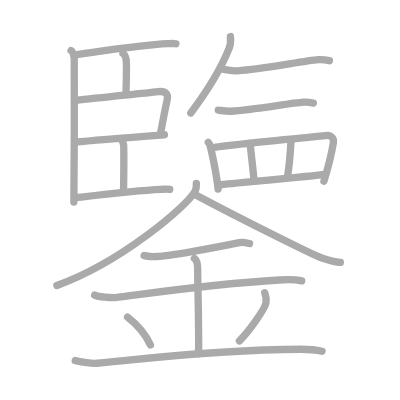
t = 0.00 s
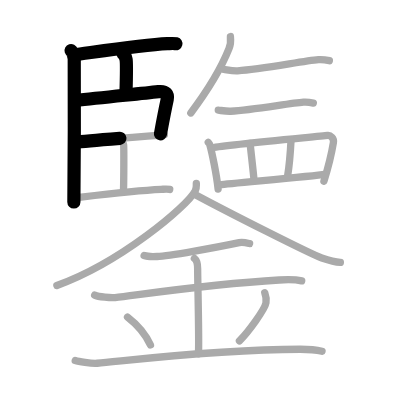
t = 4.50 s
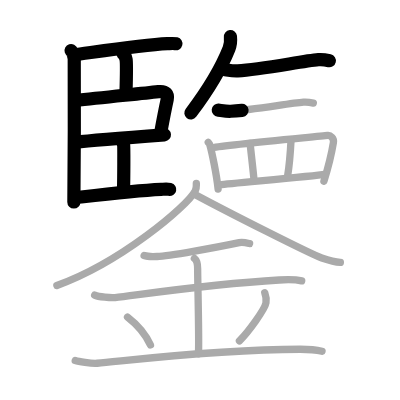
t = 9.25 s
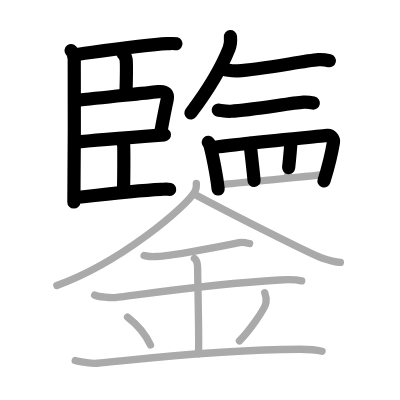
t = 13.75 s
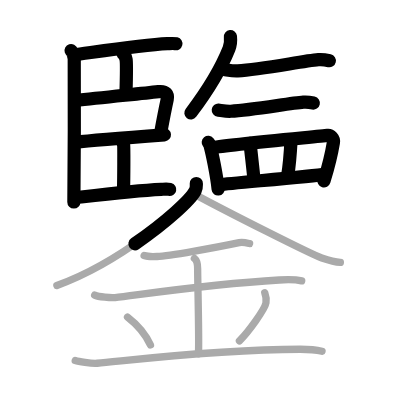
t = 15.50 s
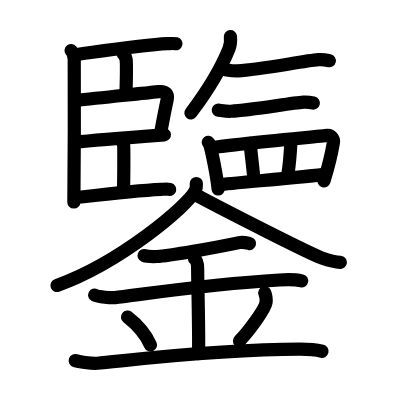
t = 23.00 s

The animated SVG that drew these frames (rendered in a browser with its animation timeline set to each time). Animation: 23 SMIL elements (animate=23); one cycle of 23.00 s.

<?xml version="1.0" standalone="no"?>
<!DOCTYPE svg PUBLIC "-//W3C//DTD SVG 1.1//EN"   "http://www.w3.org/Graphics/SVG/1.1/DTD/svg11.dtd">
<svg width="400px" height="400px"  version="1.1" xmlns="http://www.w3.org/2000/svg">
  <defs>
    <marker id="Triangle" viewBox="0 0 10 10" refX="0" refY="5" markerUnits="strokeWidth" markerWidth="3" style="stroke-opacity:0%;fill:#aaaaaa;" markerHeight="2" orient="auto">
      <path d="M 0 0 L 10 5 L 0 10 z" />
    </marker>
    
    <marker id="Arrow" viewBox="0 0 10 10" refX="5" refY="5" markerUnits="strokeWidth" markerWidth="1.8" style="stroke-opacity:0%;fill:#770000;" markerHeight="2" orient="auto">
      <path d="M 0 4 L 6 4 L 4 1 L 10 5 L 4 9 L 6 6 L 0 6 z" />
        <circle cx="5" cy="5" r="5" />
      </marker>
    
    <marker id="TriangleRed" viewBox="0 0 10 10" refX="0" refY="5" markerUnits="strokeWidth" markerWidth="3" style="stroke-opacity:0%;fill:#CC0000;" markerHeight="2" orient="auto">
      <path d="M 0 0 L 10 5 L 0 10 z" />
    </marker>
    
    <marker id="ArrowRed" viewBox="0 0 10 10" refX="5" refY="5" markerUnits="strokeWidth" markerWidth="1.8" style="stroke-opacity:0%;fill:#CC0000;" markerHeight="2" orient="auto">
      <path d="M 0 4 L 6 4 L 4 1 L 10 5 L 4 9 L 6 6 L 0 6 z" />
        <circle cx="5" cy="5" r="5" />
      </marker>
    
  </defs>
  
  <path style="fill:#ffffff; fill-opacity:100%; fill-rule:evenodd; stroke-width:0;" d="M 0 0 L 400px 0 L 400px 400px L 0 400px L 0 0" />

  <g transform="scale(3.6697247706422 3.6697247706422)">
<path style="fill:none; fill-opacity:0%; fill-rule:evenodd; stroke:#aaaaaa; stroke-opacity:100%; stroke-width: 1.5pt; stroke-linejoin:round; stroke-linecap:round;" d="M19.37 13.79c0.48 0.25 0.76 1.62 0.86 2.12c0.09 0.5 0 36.04-0.1 39.16"></path>
<path style="fill:none; fill-opacity:0%; fill-rule:evenodd; stroke:#aaaaaa; stroke-opacity:100%; stroke-width: 1.5pt; stroke-linejoin:round; stroke-linecap:round;" d="M20.33 14.92c3.14-0.36 17.97-2.68 25.27-3.02c1.11-0.05 1.77-0.12 2.33 0.02"></path>
<path style="fill:none; fill-opacity:0%; fill-rule:evenodd; stroke:#aaaaaa; stroke-opacity:100%; stroke-width: 1.5pt; stroke-linejoin:round; stroke-linecap:round;" d="M33.5 14.59c0.48 0.25 0.76 1.13 0.86 1.62c0.09 0.5 0.06 6.12-0.03 9.24"></path>
<path style="fill:none; fill-opacity:0%; fill-rule:evenodd; stroke:#aaaaaa; stroke-opacity:100%; stroke-width: 1.5pt; stroke-linejoin:round; stroke-linecap:round;" d="M20.52 27.4c7.52-0.89 17.43-1.81 22.64-2.42c2.11-0.25 2.7 0.78 2.41 2.13c-0.53 2.43-1.32 6.54-1.86 9.46"></path>
<path style="fill:none; fill-opacity:0%; fill-rule:evenodd; stroke:#aaaaaa; stroke-opacity:100%; stroke-width: 1.5pt; stroke-linejoin:round; stroke-linecap:round;" d="M20.55 38.74c3.14-0.36 21.3-1.79 24.25-2.01"></path>
<path style="fill:none; fill-opacity:0%; fill-rule:evenodd; stroke:#aaaaaa; stroke-opacity:100%; stroke-width: 1.5pt; stroke-linejoin:round; stroke-linecap:round;" d="M32.83 37.91c0.48 0.25 0.76 1.12 0.86 1.62c0.09 0.5 0.06 8.98-0.03 12.1"></path>
<path style="fill:none; fill-opacity:0%; fill-rule:evenodd; stroke:#aaaaaa; stroke-opacity:100%; stroke-width: 1.5pt; stroke-linejoin:round; stroke-linecap:round;" d="M20.83 53.84c3.14-0.36 15.79-1.9 23.09-2.24c1.11-0.05 1.77-0.11 2.33 0.02"></path>
<path style="fill:none; fill-opacity:0%; fill-rule:evenodd; stroke:#aaaaaa; stroke-opacity:100%; stroke-width: 1.5pt; stroke-linejoin:round; stroke-linecap:round;" d="M62.79 9.96c0.11 1.05-0.03 2.42-0.39 3.31c-2.28 5.72-5.17 10.56-10.4 17.51"></path>
<path style="fill:none; fill-opacity:0%; fill-rule:evenodd; stroke:#aaaaaa; stroke-opacity:100%; stroke-width: 1.5pt; stroke-linejoin:round; stroke-linecap:round;" d="M60.98 18.93c0.8 0.08 2.36 0.45 3.78 0.36c6.58-0.39 17.65-2.65 22.01-3.03c1.23-0.11 2.37 0.14 2.98 0.28"></path>
<path style="fill:none; fill-opacity:0%; fill-rule:evenodd; stroke:#aaaaaa; stroke-opacity:100%; stroke-width: 1.5pt; stroke-linejoin:round; stroke-linecap:round;" d="M59.48 30.02c0.72 0.07 2.13 0.36 3.4 0.3c5.93-0.32 15.89-2.16 19.81-2.47c1.11-0.09 2.13 0.11 2.69 0.23"></path>
<path style="fill:none; fill-opacity:0%; fill-rule:evenodd; stroke:#aaaaaa; stroke-opacity:100%; stroke-width: 1.5pt; stroke-linejoin:round; stroke-linecap:round;" d="M56.75 38.8c0.18 0.22 0.36 0.4 0.43 0.67c0.61 2.17 1.84 8.14 2.26 12.03"></path>
<path style="fill:none; fill-opacity:0%; fill-rule:evenodd; stroke:#aaaaaa; stroke-opacity:100%; stroke-width: 1.5pt; stroke-linejoin:round; stroke-linecap:round;" d="M57.85 40.27c3.88-0.85 29.37-3.1 31.43-3.38c0.75-0.1 1.78 0.73 1.57 1.95c-0.42 2.54-1.46 6.9-2.58 10.52"></path>
<path style="fill:none; fill-opacity:0%; fill-rule:evenodd; stroke:#aaaaaa; stroke-opacity:100%; stroke-width: 1.5pt; stroke-linejoin:round; stroke-linecap:round;" d="M68.16 39.06c0.12 1.44 0.95 8.47 1.07 10.1"></path>
<path style="fill:none; fill-opacity:0%; fill-rule:evenodd; stroke:#aaaaaa; stroke-opacity:100%; stroke-width: 1.5pt; stroke-linejoin:round; stroke-linecap:round;" d="M79.31 38.16c-0.12 2.34-0.71 8.47-0.95 9.92"></path>
<path style="fill:none; fill-opacity:0%; fill-rule:evenodd; stroke:#aaaaaa; stroke-opacity:100%; stroke-width: 1.5pt; stroke-linejoin:round; stroke-linecap:round;" d="M60 50.32C62.42 50 85.22 48 88.55 47.51"></path>
<path style="fill:none; fill-opacity:0%; fill-rule:evenodd; stroke:#aaaaaa; stroke-opacity:100%; stroke-width: 1.5pt; stroke-linejoin:round; stroke-linecap:round;" d="M53.5 50c0 0.67 0.11 1.2-0.3 2c-2.11 4.16-20.51 19.63-37.7 25.79"></path>
<path style="fill:none; fill-opacity:0%; fill-rule:evenodd; stroke:#aaaaaa; stroke-opacity:100%; stroke-width: 1.5pt; stroke-linejoin:round; stroke-linecap:round;" d="M53.25 53.05c8.75 4.7 31.64 16.31 34.44 17.24c2.85 0.95 3.79 1.12 5.06 1.21"></path>
<path style="fill:none; fill-opacity:0%; fill-rule:evenodd; stroke:#aaaaaa; stroke-opacity:100%; stroke-width: 1.5pt; stroke-linejoin:round; stroke-linecap:round;" d="M39.27 69.64c0.67 0.25 2.85 0.29 3.53 0.26c3.2-0.14 15.7-2.39 22.38-3.79c1.01-0.21 1.97 0.05 2.83 0.26"></path>
<path style="fill:none; fill-opacity:0%; fill-rule:evenodd; stroke:#aaaaaa; stroke-opacity:100%; stroke-width: 1.5pt; stroke-linejoin:round; stroke-linecap:round;" d="M25.8 80.42c1.04 0.51 4.49 0.79 5.55 0.67c6.1-0.67 24.91-3.62 44.75-4.79c1.3-0.08 4.16-0.21 6.11 0.24"></path>
<path style="fill:none; fill-opacity:0%; fill-rule:evenodd; stroke:#aaaaaa; stroke-opacity:100%; stroke-width: 1.5pt; stroke-linejoin:round; stroke-linecap:round;" d="M52.97 70.43c0.89 0.69 0.89 2.23 0.89 2.78c0 3.84 0.44 19.35 0.22 23.19"></path>
<path style="fill:none; fill-opacity:0%; fill-rule:evenodd; stroke:#aaaaaa; stroke-opacity:100%; stroke-width: 1.5pt; stroke-linejoin:round; stroke-linecap:round;" d="M34.75 86.4c3.69 2.85 5.5 5.94 6.25 7.61"></path>
<path style="fill:none; fill-opacity:0%; fill-rule:evenodd; stroke:#aaaaaa; stroke-opacity:100%; stroke-width: 1.5pt; stroke-linejoin:round; stroke-linecap:round;" d="M72.15 79.76c0.3 0.83 0.45 2.04 0.33 2.74c-0.3 1.8-4.74 7.85-7.23 10.39"></path>
<path style="fill:none; fill-opacity:0%; fill-rule:evenodd; stroke:#aaaaaa; stroke-opacity:100%; stroke-width: 1.5pt; stroke-linejoin:round; stroke-linecap:round;" d="M20.5 98.26c0.73 0.23 4.39 0.86 6 0.72c7.83-0.67 32.31-3.82 55.32-3.82c2.19 0 4.83 0.29 5.93 0.56"></path>

<path style="fill:none; fill-opacity:0%; fill-rule:evenodd; stroke:#000000; stroke-opacity:100%; stroke-width: 2.7pt; stroke-linejoin:round; stroke-linecap:round;" d="M19.37 13.79c0.48 0.25 0.76 1.62 0.86 2.12c0.09 0.5 0 36.04-0.1 39.16" pathLength="100" stroke-dashoffset="100" stroke-dasharray="100 105"><animate id="dashAnim1" attributeName="stroke-dashoffset" from="100" to="0" dur="1s" calcMode="linear" fill="freeze"/></path>
<path style="fill:none; fill-opacity:0%; fill-rule:evenodd; stroke:#000000; stroke-opacity:100%; stroke-width: 2.7pt; stroke-linejoin:round; stroke-linecap:round;" d="M20.33 14.92c3.14-0.36 17.97-2.68 25.27-3.02c1.11-0.05 1.77-0.12 2.33 0.02" pathLength="100" stroke-dashoffset="100" stroke-dasharray="100 105"><animate id="dashAnim2" attributeName="stroke-dashoffset" from="100" to="0" dur="1s" calcMode="linear" begin="dashAnim1.end" fill="freeze"/></path>
<path style="fill:none; fill-opacity:0%; fill-rule:evenodd; stroke:#000000; stroke-opacity:100%; stroke-width: 2.7pt; stroke-linejoin:round; stroke-linecap:round;" d="M33.5 14.59c0.48 0.25 0.76 1.13 0.86 1.62c0.09 0.5 0.06 6.12-0.03 9.24" pathLength="100" stroke-dashoffset="100" stroke-dasharray="100 105"><animate id="dashAnim3" attributeName="stroke-dashoffset" from="100" to="0" dur="1s" calcMode="linear" begin="dashAnim2.end" fill="freeze"/></path>
<path style="fill:none; fill-opacity:0%; fill-rule:evenodd; stroke:#000000; stroke-opacity:100%; stroke-width: 2.7pt; stroke-linejoin:round; stroke-linecap:round;" d="M20.52 27.4c7.52-0.89 17.43-1.81 22.64-2.42c2.11-0.25 2.7 0.78 2.41 2.13c-0.53 2.43-1.32 6.54-1.86 9.46" pathLength="100" stroke-dashoffset="100" stroke-dasharray="100 105"><animate id="dashAnim4" attributeName="stroke-dashoffset" from="100" to="0" dur="1s" calcMode="linear" begin="dashAnim3.end" fill="freeze"/></path>
<path style="fill:none; fill-opacity:0%; fill-rule:evenodd; stroke:#000000; stroke-opacity:100%; stroke-width: 2.7pt; stroke-linejoin:round; stroke-linecap:round;" d="M20.55 38.74c3.14-0.36 21.3-1.79 24.25-2.01" pathLength="100" stroke-dashoffset="100" stroke-dasharray="100 105"><animate id="dashAnim5" attributeName="stroke-dashoffset" from="100" to="0" dur="1s" calcMode="linear" begin="dashAnim4.end" fill="freeze"/></path>
<path style="fill:none; fill-opacity:0%; fill-rule:evenodd; stroke:#000000; stroke-opacity:100%; stroke-width: 2.7pt; stroke-linejoin:round; stroke-linecap:round;" d="M32.83 37.91c0.48 0.25 0.76 1.12 0.86 1.62c0.09 0.5 0.06 8.98-0.03 12.1" pathLength="100" stroke-dashoffset="100" stroke-dasharray="100 105"><animate id="dashAnim6" attributeName="stroke-dashoffset" from="100" to="0" dur="1s" calcMode="linear" begin="dashAnim5.end" fill="freeze"/></path>
<path style="fill:none; fill-opacity:0%; fill-rule:evenodd; stroke:#000000; stroke-opacity:100%; stroke-width: 2.7pt; stroke-linejoin:round; stroke-linecap:round;" d="M20.83 53.84c3.14-0.36 15.79-1.9 23.09-2.24c1.11-0.05 1.77-0.11 2.33 0.02" pathLength="100" stroke-dashoffset="100" stroke-dasharray="100 105"><animate id="dashAnim7" attributeName="stroke-dashoffset" from="100" to="0" dur="1s" calcMode="linear" begin="dashAnim6.end" fill="freeze"/></path>
<path style="fill:none; fill-opacity:0%; fill-rule:evenodd; stroke:#000000; stroke-opacity:100%; stroke-width: 2.7pt; stroke-linejoin:round; stroke-linecap:round;" d="M62.79 9.96c0.11 1.05-0.03 2.42-0.39 3.31c-2.28 5.72-5.17 10.56-10.4 17.51" pathLength="100" stroke-dashoffset="100" stroke-dasharray="100 105"><animate id="dashAnim8" attributeName="stroke-dashoffset" from="100" to="0" dur="1s" calcMode="linear" begin="dashAnim7.end" fill="freeze"/></path>
<path style="fill:none; fill-opacity:0%; fill-rule:evenodd; stroke:#000000; stroke-opacity:100%; stroke-width: 2.7pt; stroke-linejoin:round; stroke-linecap:round;" d="M60.98 18.93c0.8 0.08 2.36 0.45 3.78 0.36c6.58-0.39 17.65-2.65 22.01-3.03c1.23-0.11 2.37 0.14 2.98 0.28" pathLength="100" stroke-dashoffset="100" stroke-dasharray="100 105"><animate id="dashAnim9" attributeName="stroke-dashoffset" from="100" to="0" dur="1s" calcMode="linear" begin="dashAnim8.end" fill="freeze"/></path>
<path style="fill:none; fill-opacity:0%; fill-rule:evenodd; stroke:#000000; stroke-opacity:100%; stroke-width: 2.7pt; stroke-linejoin:round; stroke-linecap:round;" d="M59.48 30.02c0.72 0.07 2.13 0.36 3.4 0.3c5.93-0.32 15.89-2.16 19.81-2.47c1.11-0.09 2.13 0.11 2.69 0.23" pathLength="100" stroke-dashoffset="100" stroke-dasharray="100 105"><animate id="dashAnim10" attributeName="stroke-dashoffset" from="100" to="0" dur="1s" calcMode="linear" begin="dashAnim9.end" fill="freeze"/></path>
<path style="fill:none; fill-opacity:0%; fill-rule:evenodd; stroke:#000000; stroke-opacity:100%; stroke-width: 2.7pt; stroke-linejoin:round; stroke-linecap:round;" d="M56.75 38.8c0.18 0.22 0.36 0.4 0.43 0.67c0.61 2.17 1.84 8.14 2.26 12.03" pathLength="100" stroke-dashoffset="100" stroke-dasharray="100 105"><animate id="dashAnim11" attributeName="stroke-dashoffset" from="100" to="0" dur="1s" calcMode="linear" begin="dashAnim10.end" fill="freeze"/></path>
<path style="fill:none; fill-opacity:0%; fill-rule:evenodd; stroke:#000000; stroke-opacity:100%; stroke-width: 2.7pt; stroke-linejoin:round; stroke-linecap:round;" d="M57.85 40.27c3.88-0.85 29.37-3.1 31.43-3.38c0.75-0.1 1.78 0.73 1.57 1.95c-0.42 2.54-1.46 6.9-2.58 10.52" pathLength="100" stroke-dashoffset="100" stroke-dasharray="100 105"><animate id="dashAnim12" attributeName="stroke-dashoffset" from="100" to="0" dur="1s" calcMode="linear" begin="dashAnim11.end" fill="freeze"/></path>
<path style="fill:none; fill-opacity:0%; fill-rule:evenodd; stroke:#000000; stroke-opacity:100%; stroke-width: 2.7pt; stroke-linejoin:round; stroke-linecap:round;" d="M68.16 39.06c0.12 1.44 0.95 8.47 1.07 10.1" pathLength="100" stroke-dashoffset="100" stroke-dasharray="100 105"><animate id="dashAnim13" attributeName="stroke-dashoffset" from="100" to="0" dur="1s" calcMode="linear" begin="dashAnim12.end" fill="freeze"/></path>
<path style="fill:none; fill-opacity:0%; fill-rule:evenodd; stroke:#000000; stroke-opacity:100%; stroke-width: 2.7pt; stroke-linejoin:round; stroke-linecap:round;" d="M79.31 38.16c-0.12 2.34-0.71 8.47-0.95 9.92" pathLength="100" stroke-dashoffset="100" stroke-dasharray="100 105"><animate id="dashAnim14" attributeName="stroke-dashoffset" from="100" to="0" dur="1s" calcMode="linear" begin="dashAnim13.end" fill="freeze"/></path>
<path style="fill:none; fill-opacity:0%; fill-rule:evenodd; stroke:#000000; stroke-opacity:100%; stroke-width: 2.7pt; stroke-linejoin:round; stroke-linecap:round;" d="M60 50.32C62.42 50 85.22 48 88.55 47.51" pathLength="100" stroke-dashoffset="100" stroke-dasharray="100 105"><animate id="dashAnim15" attributeName="stroke-dashoffset" from="100" to="0" dur="1s" calcMode="linear" begin="dashAnim14.end" fill="freeze"/></path>
<path style="fill:none; fill-opacity:0%; fill-rule:evenodd; stroke:#000000; stroke-opacity:100%; stroke-width: 2.7pt; stroke-linejoin:round; stroke-linecap:round;" d="M53.5 50c0 0.67 0.11 1.2-0.3 2c-2.11 4.16-20.51 19.63-37.7 25.79" pathLength="100" stroke-dashoffset="100" stroke-dasharray="100 105"><animate id="dashAnim16" attributeName="stroke-dashoffset" from="100" to="0" dur="1s" calcMode="linear" begin="dashAnim15.end" fill="freeze"/></path>
<path style="fill:none; fill-opacity:0%; fill-rule:evenodd; stroke:#000000; stroke-opacity:100%; stroke-width: 2.7pt; stroke-linejoin:round; stroke-linecap:round;" d="M53.25 53.05c8.75 4.7 31.64 16.31 34.44 17.24c2.85 0.95 3.79 1.12 5.06 1.21" pathLength="100" stroke-dashoffset="100" stroke-dasharray="100 105"><animate id="dashAnim17" attributeName="stroke-dashoffset" from="100" to="0" dur="1s" calcMode="linear" begin="dashAnim16.end" fill="freeze"/></path>
<path style="fill:none; fill-opacity:0%; fill-rule:evenodd; stroke:#000000; stroke-opacity:100%; stroke-width: 2.7pt; stroke-linejoin:round; stroke-linecap:round;" d="M39.27 69.64c0.67 0.25 2.85 0.29 3.53 0.26c3.2-0.14 15.7-2.39 22.38-3.79c1.01-0.21 1.97 0.05 2.83 0.26" pathLength="100" stroke-dashoffset="100" stroke-dasharray="100 105"><animate id="dashAnim18" attributeName="stroke-dashoffset" from="100" to="0" dur="1s" calcMode="linear" begin="dashAnim17.end" fill="freeze"/></path>
<path style="fill:none; fill-opacity:0%; fill-rule:evenodd; stroke:#000000; stroke-opacity:100%; stroke-width: 2.7pt; stroke-linejoin:round; stroke-linecap:round;" d="M25.8 80.42c1.04 0.51 4.49 0.79 5.55 0.67c6.1-0.67 24.91-3.62 44.75-4.79c1.3-0.08 4.16-0.21 6.11 0.24" pathLength="100" stroke-dashoffset="100" stroke-dasharray="100 105"><animate id="dashAnim19" attributeName="stroke-dashoffset" from="100" to="0" dur="1s" calcMode="linear" begin="dashAnim18.end" fill="freeze"/></path>
<path style="fill:none; fill-opacity:0%; fill-rule:evenodd; stroke:#000000; stroke-opacity:100%; stroke-width: 2.7pt; stroke-linejoin:round; stroke-linecap:round;" d="M52.97 70.43c0.89 0.69 0.89 2.23 0.89 2.78c0 3.84 0.44 19.35 0.22 23.19" pathLength="100" stroke-dashoffset="100" stroke-dasharray="100 105"><animate id="dashAnim20" attributeName="stroke-dashoffset" from="100" to="0" dur="1s" calcMode="linear" begin="dashAnim19.end" fill="freeze"/></path>
<path style="fill:none; fill-opacity:0%; fill-rule:evenodd; stroke:#000000; stroke-opacity:100%; stroke-width: 2.7pt; stroke-linejoin:round; stroke-linecap:round;" d="M34.75 86.4c3.69 2.85 5.5 5.94 6.25 7.61" pathLength="100" stroke-dashoffset="100" stroke-dasharray="100 105"><animate id="dashAnim21" attributeName="stroke-dashoffset" from="100" to="0" dur="1s" calcMode="linear" begin="dashAnim20.end" fill="freeze"/></path>
<path style="fill:none; fill-opacity:0%; fill-rule:evenodd; stroke:#000000; stroke-opacity:100%; stroke-width: 2.7pt; stroke-linejoin:round; stroke-linecap:round;" d="M72.15 79.76c0.3 0.83 0.45 2.04 0.33 2.74c-0.3 1.8-4.74 7.85-7.23 10.39" pathLength="100" stroke-dashoffset="100" stroke-dasharray="100 105"><animate id="dashAnim22" attributeName="stroke-dashoffset" from="100" to="0" dur="1s" calcMode="linear" begin="dashAnim21.end" fill="freeze"/></path>
<path style="fill:none; fill-opacity:0%; fill-rule:evenodd; stroke:#000000; stroke-opacity:100%; stroke-width: 2.7pt; stroke-linejoin:round; stroke-linecap:round;" d="M20.5 98.26c0.73 0.23 4.39 0.86 6 0.72c7.83-0.67 32.31-3.82 55.32-3.82c2.19 0 4.83 0.29 5.93 0.56" pathLength="100" stroke-dashoffset="100" stroke-dasharray="100 105"><animate id="dashAnim23" attributeName="stroke-dashoffset" from="100" to="0" dur="1s" calcMode="linear" begin="dashAnim22.end" fill="freeze"/></path>

</g>

</svg>  
          
